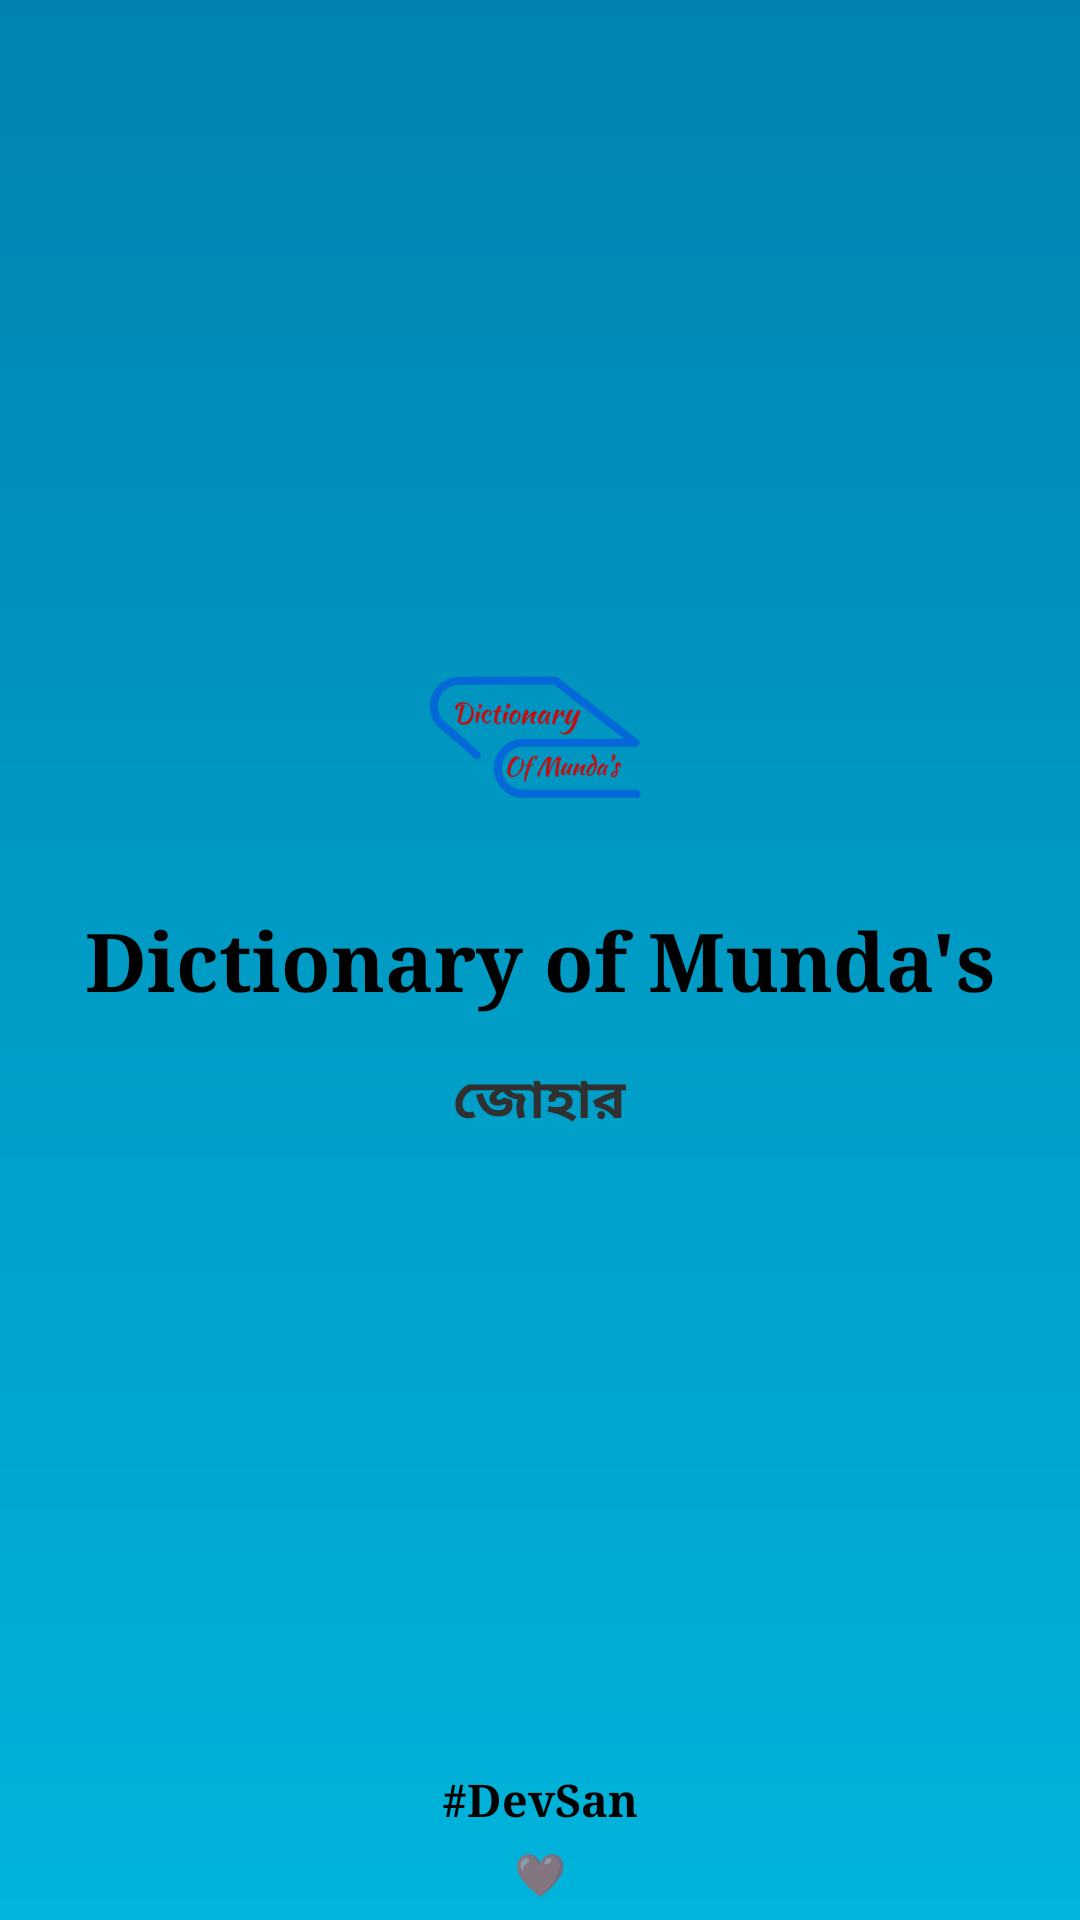

The Android layout XML behind this screen, and the referenced resources:
<!-- AndroidManifest.xml: application theme AppTheme -->
<!-- res/layout/spalsh.xml -->
<?xml version="1.0" encoding="utf-8"?>
<LinearLayout
	xmlns:android="http://schemas.android.com/apk/res/android"
	android:layout_width="fill_parent"
	android:layout_height="fill_parent"
	android:orientation="vertical"
	android:background="@drawable/splash_grad">

	<RelativeLayout
		android:layout_height="match_parent"
		android:layout_width="match_parent"
		android:background="@drawable/splash_grad">

		<TextView
			android:layout_height="wrap_content"
			android:textAppearance="?android:attr/textAppearanceMedium"
			android:layout_width="match_parent"
			android:text="Dictionary of Munda's"
			android:gravity="center"
			android:typeface="serif"
			android:textSize="27sp"
			android:textStyle="bold"
			android:singleLine="true"
			android:layout_centerInParent="true"
			android:id="@+id/spalshTextView1"
			android:textColor="#000000"/>

		<TextView
			android:layout_height="wrap_content"
			android:textAppearance="?android:attr/textAppearanceSmall"
			android:layout_width="wrap_content"
			android:text="#DevSan"
			android:layout_alignParentBottom="true"
			android:layout_centerInParent="true"
			android:layout_marginBottom="27dp"
			android:id="@+id/spalshTextView2"
			android:textStyle="bold"
			android:textColor="#000000"
			android:textSize="15sp"
			android:typeface="serif"
			android:padding="3dp"/>

		<TextView
			android:layout_height="wrap_content"
			android:textAppearance="?android:attr/textAppearanceSmall"
			android:layout_width="wrap_content"
			android:text="❤"
			android:layout_alignParentBottom="true"
			android:layout_centerInParent="true"
			android:layout_marginBottom="5dp"
			android:padding="1dp"/>

		<ImageView
			android:layout_height="110dp"
			android:layout_width="110dp"
			android:text="Text"
			android:layout_above="@id/spalshTextView1"
			android:layout_centerInParent="true"
			android:background="@drawable/splash_ic"/>

		<TextView
			android:layout_height="wrap_content"
			android:textAppearance="?android:attr/textAppearanceMedium"
			android:layout_width="wrap_content"
			android:text="জোহার"
			android:layout_below="@id/spalshTextView1"
			android:layout_centerInParent="true"
			android:layout_margin="5dp"
			android:textColor="#303030"
			android:padding="10dp"
			android:textStyle="bold"/>

	</RelativeLayout>

</LinearLayout>
<!-- resources referenced by this layout -->
<resources>
  <!-- drawable splash_grad (drawable) -->
  <shape
      android:shape = "rectangle"
      xmlns:android = "http://schemas.android.com/apk/res/android" >
  
      <gradient
          android:startColor = "#00b4db"
          android:endColor = "#0083b0"
          android:angle = "90"
          android:type = "linear" />
  </shape>
  <!-- drawable splash_ic: png bitmap (drawable, 47544 bytes) -->
  <style name="AppTheme" parent="Theme.AppCompat.Light.NoActionBar">
          <item name="colorPrimary">@color/colorPrimary</item>
          <item name="colorPrimaryDark">@color/colorPrimaryDark</item>
          <item name="colorAccent">@color/colorAccent</item>
          <item name="colorControlNormal">@color/colorControlNormal</item>
      	<item name="colorControlHighlight">@color/colorControlHighlight</item>
      </style>
  <color name="colorPrimary">#2196f3</color>
  <color name="colorPrimaryDark">#1976d2</color>
  <color name="colorAccent">#f44336</color>
  <color name="colorControlNormal">#64b5f6</color>
  <color name="colorControlHighlight">#bbdefb</color>
</resources>
